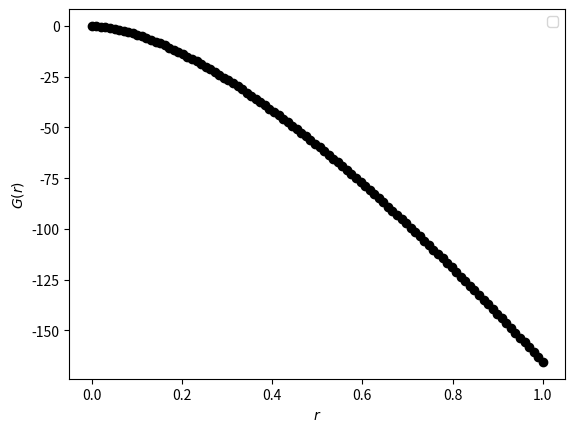

This figure's Python source:
import numpy as np
import matplotlib.pyplot as plt

#Numerically solve diff. eq.:
#   - d^2 G / dr^2 = delta(r)   
#Recall that 2nd derivative is given by
#    (func(x+eps) - 2*func(x) + func(x-eps))/(eps)**2

#Potential
def V(r):
    return 1/(r+0.1)

#Spatial grid
ngrid = 100
r0, r1 = 0, 1
r = np.linspace(r0, r1, ngrid)

G = np.zeros(ngrid) #Init

#step size in numerical derivative
eps = 0.1

#Boundary condition
delta0 = 0
G[0] = delta0

#Deduce the second point from bd. cnd.
G[1] = -(delta0 + V(r[0]))*eps**2 + 2*G[0]

#The rest of the points can be found systematically
ind = range(ngrid-2)
for i in ind:
    G[i+2] = -(V(r[i+1]))*eps**2 + 2*G[i+1] - G[i]

#Plot, scale derivative values down for better illustration
plt.plot(r, G, 'o', color='k')
plt.xlabel(r'$r$')
plt.ylabel(r'$G(r)$')
plt.legend()
plt.savefig('numdiff.pdf')
